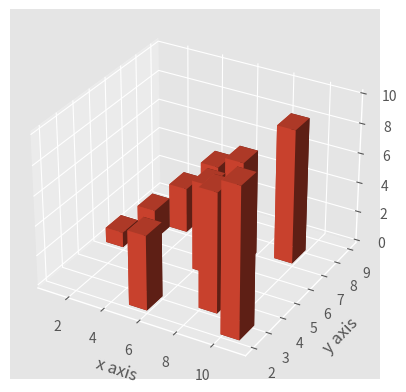

Recreate this plot in Python.
from mpl_toolkits.mplot3d import axes3d
import matplotlib.pyplot as plt
import numpy as np
from matplotlib import style
style.use('ggplot')

fig = plt.figure()
ax1 = fig.add_subplot(111, projection='3d')

x3 = [1,2,3,4,5,6,7,8,9,10]
y3 = [5,6,7,8,2,5,6,3,7,2]
z3 = np.zeros(10)

dx = np.ones(10)
dy = np.ones(10)
dz = [1,2,3,4,5,6,7,8,9,10]

ax1.bar3d(x3, y3, z3, dx, dy, dz)


ax1.set_xlabel('x axis')
ax1.set_ylabel('y axis')
ax1.set_zlabel('z axis')
plt.show()
